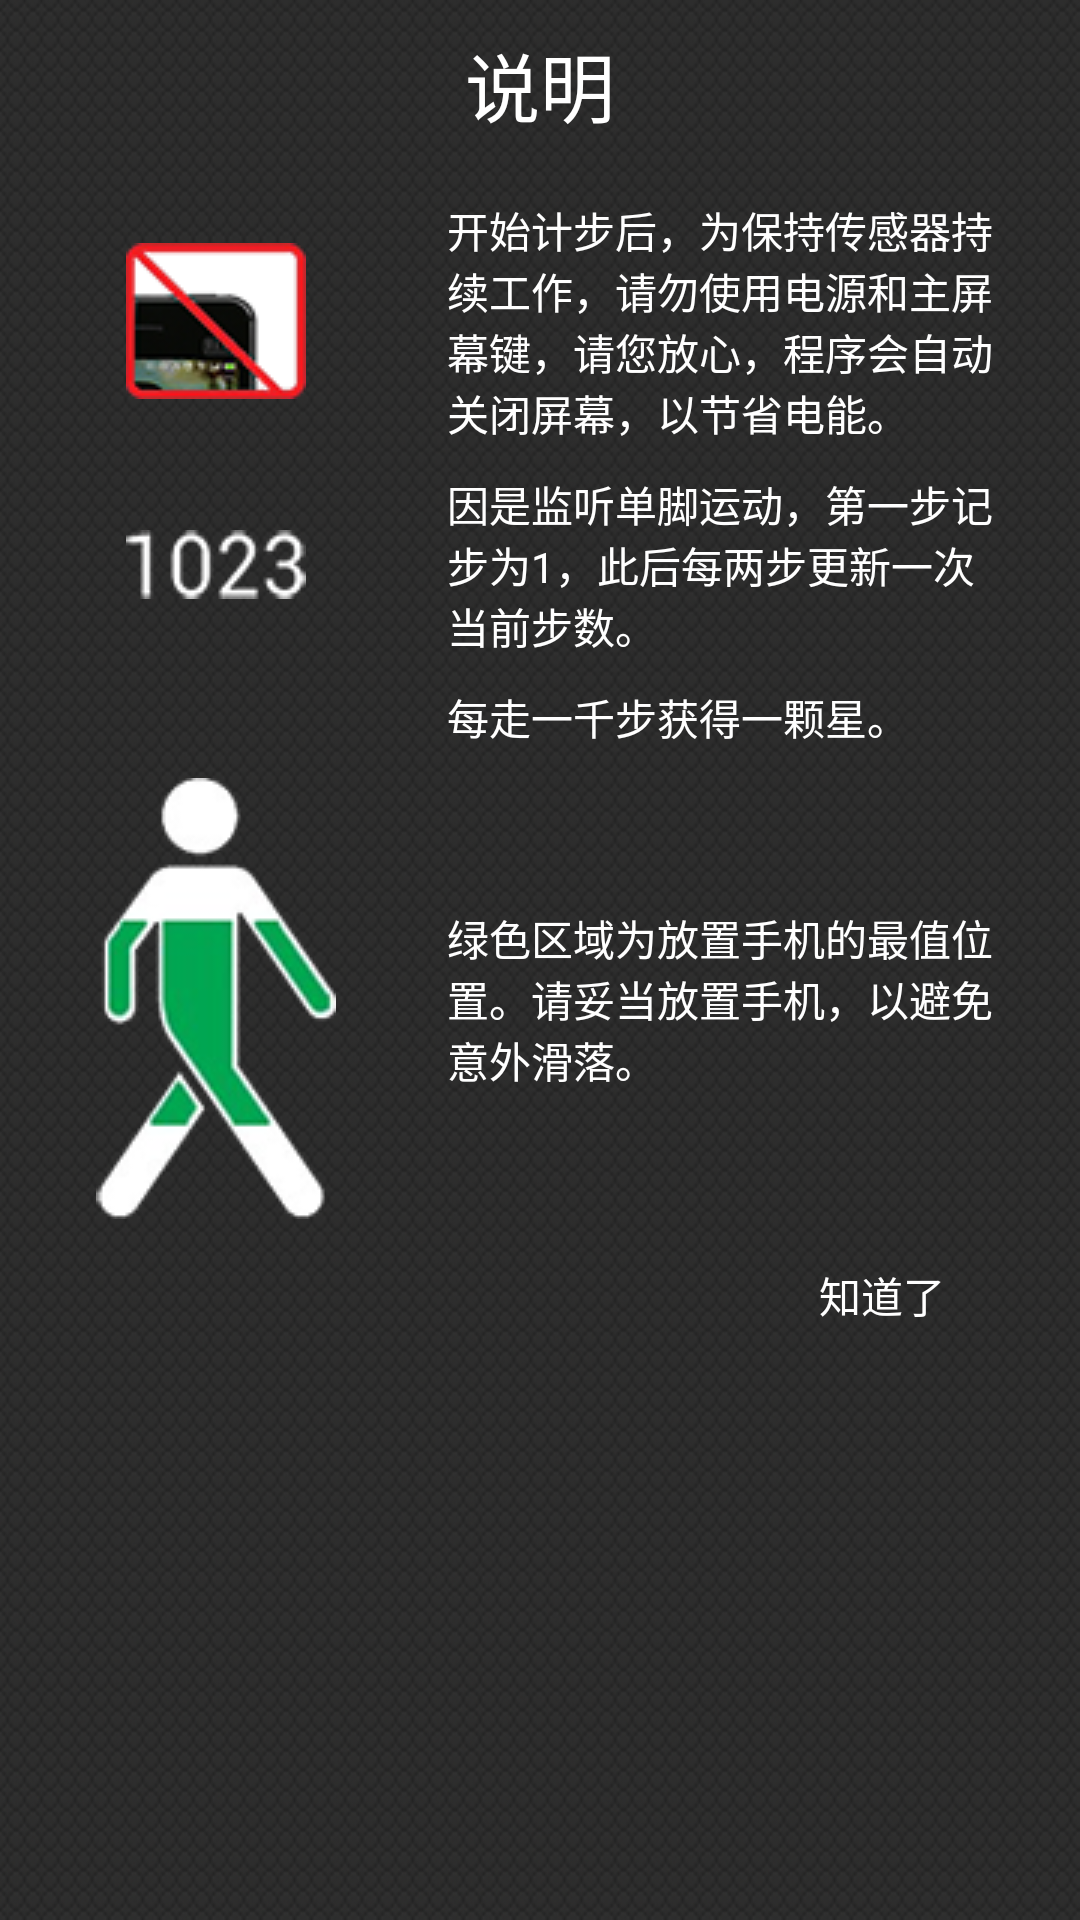

This screen was rendered from an Android layout file. Write that file and the resources it references.
<!-- AndroidManifest.xml: application theme AppTheme -->
<!-- res/layout/activity_inform.xml -->
<LinearLayout xmlns:android="http://schemas.android.com/apk/res/android"
    xmlns:tools="http://schemas.android.com/tools"
    android:layout_width="match_parent"
    android:layout_height="match_parent"
    android:background="@drawable/img_config_bkg"
    android:orientation="vertical" >

    <TextView
        android:layout_width="wrap_content"
        android:layout_height="wrap_content"
        android:layout_gravity="center_horizontal"
        android:padding="10dip"
        android:text="@string/inform_title"
        android:textColor="@android:color/white"
        android:textSize="25sp" />

    <LinearLayout
        android:layout_width="match_parent"
        android:layout_height="wrap_content"
        android:layout_marginTop="10dip"
        android:gravity="center_vertical"
        android:orientation="horizontal" >

        <ImageView
            android:layout_width="0dip"
            android:layout_height="wrap_content"
            android:layout_weight="2.0"
            android:contentDescription="@string/todo"
            android:src="@drawable/power_inform" />

        <TextView
            android:layout_width="0dip"
            android:layout_height="wrap_content"
            android:layout_gravity="center_vertical"
            android:layout_weight="3.0"
            android:paddingLeft="5dip"
            android:paddingRight="25dip"
            android:text="@string/power_inform"
            android:textColor="@android:color/white" />
    </LinearLayout>

    <LinearLayout
        android:layout_width="match_parent"
        android:layout_height="wrap_content"
        android:layout_marginTop="10dip"
        android:gravity="center_vertical"
        android:orientation="horizontal" >

        <ImageView
            android:layout_width="0dip"
            android:layout_height="wrap_content"
            android:layout_weight="2.0"
            android:contentDescription="@string/todo"
            android:src="@drawable/step_number" />

        <TextView
            android:layout_width="0dip"
            android:layout_height="wrap_content"
            android:layout_gravity="center_vertical"
            android:layout_weight="3.0"
            android:paddingLeft="5dip"
            android:paddingRight="25dip"
            android:text="@string/step_number_inform"
            android:textColor="@android:color/white" />
    </LinearLayout>

    <LinearLayout
        android:layout_width="match_parent"
        android:layout_height="wrap_content"
        android:layout_marginTop="10dip"
        android:orientation="horizontal" >

        <ImageView
            android:layout_width="0dip"
            android:layout_height="wrap_content"
            android:layout_weight="2.0"
            android:contentDescription="@string/todo"
            android:src="@drawable/img_star" />

        <TextView
            android:layout_width="0dip"
            android:layout_height="wrap_content"
            android:layout_weight="3.0"
            android:paddingLeft="5dip"
            android:text="@string/star_infrom"
            android:textColor="@android:color/white" />
    </LinearLayout>

    <LinearLayout
        android:layout_width="match_parent"
        android:layout_height="wrap_content"
        android:layout_marginTop="10dip"
        android:orientation="horizontal" >

        <ImageView
            android:layout_width="0dip"
            android:layout_height="wrap_content"
            android:layout_weight="2.0"
            android:contentDescription="@string/todo"
            android:src="@drawable/step_example" />

        <TextView
            android:layout_width="0dip"
            android:layout_height="wrap_content"
            android:layout_gravity="center_vertical"
            android:layout_weight="3.0"
            android:paddingLeft="5dip"
            android:paddingRight="25dip"
            android:text="@string/step_example_inform"
            android:textColor="@android:color/white" />
    </LinearLayout>

    <Button
        android:id="@id/btn_understand"
        android:layout_width="wrap_content"
        android:layout_height="wrap_content"
        android:layout_gravity="right"
        android:layout_marginRight="40dip"
        android:layout_marginTop="10dip"
        android:background="@drawable/btn_bg"
        android:onClick="onClick"
        android:padding="5dip"
        android:text="@string/understand"
        android:textColor="@android:color/white" />

</LinearLayout>
<!-- resources referenced by this layout -->
<resources>
  <!-- drawable img_config_bkg: png bitmap (drawable-hdpi, 263024 bytes) -->
  <!-- drawable power_inform: png bitmap (drawable, 7784 bytes) -->
  <!-- drawable step_example: png bitmap (drawable, 18544 bytes) -->
  <!-- drawable step_number: png bitmap (drawable, 6327 bytes) -->
  <string name="inform_title">说明</string>
  <string name="power_inform">开始计步后，为保持传感器持续工作，请勿使用电源和主屏幕键，请您放心，程序会自动关闭屏幕，以节省电能。</string>
  <string name="star_infrom">每走一千步获得一颗星。</string>
  <string name="step_example_inform">绿色区域为放置手机的最值位置。请妥当放置手机，以避免意外滑落。</string>
  <string name="step_number_inform">因是监听单脚运动，第一步记步为1，此后每两步更新一次当前步数。</string>
  <string name="todo">TODO</string>
  <string name="understand">知道了</string>
  <style name="AppTheme" parent="AppBaseTheme">
          
      </style>
  <style name="AppBaseTheme" parent="android:Theme.Light">
          
      </style>
</resources>
